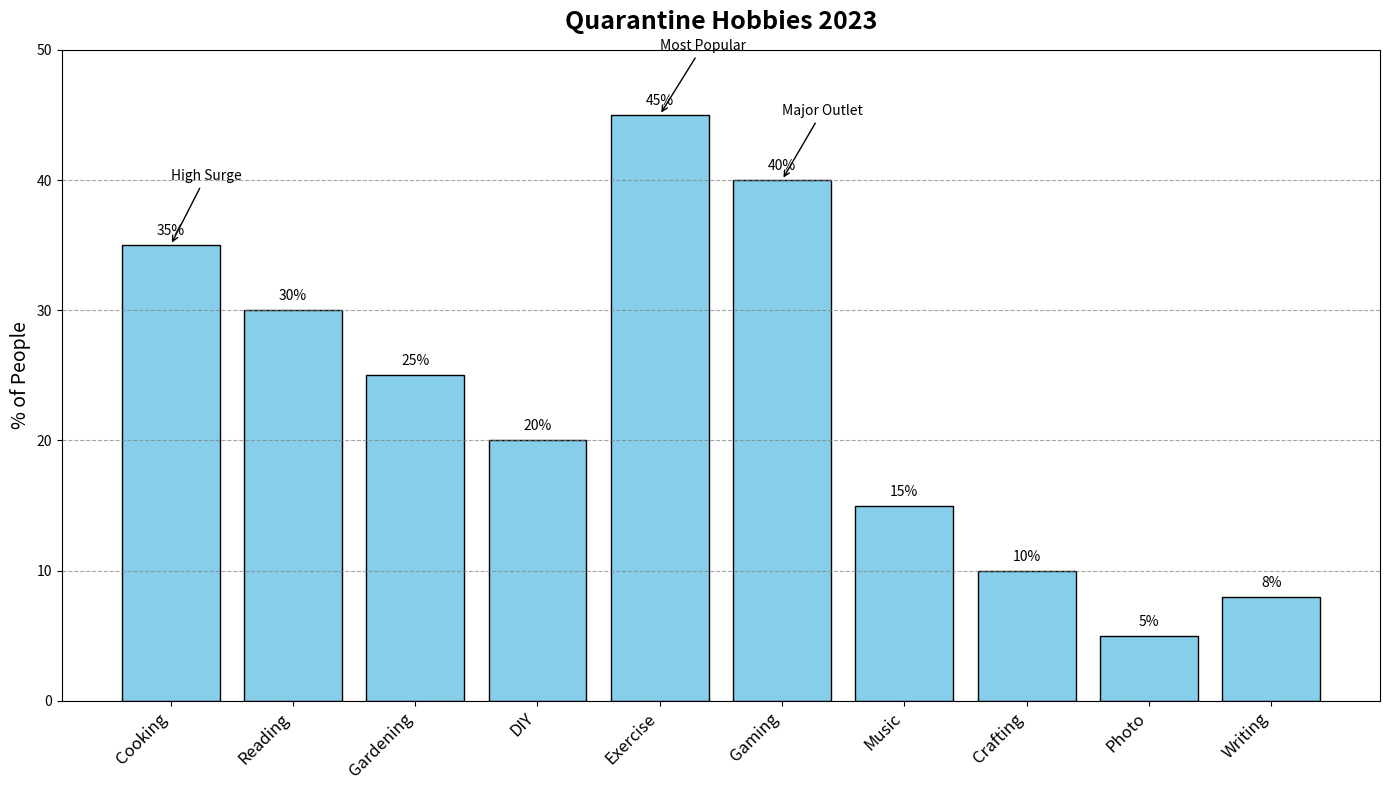

Here is the Python script that generated this plot:
import matplotlib.pyplot as plt
import numpy as np

hobbies = [
    "Cooking", 
    "Reading", 
    "Gardening", 
    "DIY", 
    "Exercise", 
    "Gaming", 
    "Music", 
    "Crafting", 
    "Photo", 
    "Writing"
]

percentages = [35, 30, 25, 20, 45, 40, 15, 10, 5, 8]

fig, ax = plt.subplots(figsize=(14, 8))
bars = ax.bar(hobbies, percentages, color='skyblue', edgecolor='black')
ax.bar_label(bars, fmt='%.0f%%', padding=5, fontsize=10)

ax.set_title("Quarantine Hobbies 2023", fontsize=18, fontweight='bold', pad=15)
ax.set_ylabel("% of People", fontsize=14)
ax.set_ylim(0, 50)
ax.set_xticklabels(hobbies, rotation=45, ha='right', fontsize=12)

ax.set_xticks(range(len(hobbies)))
ax.yaxis.grid(True, linestyle='--', color='grey', alpha=0.7)

annotations = [
    ("Most Popular", 45),
    ("High Surge", 35),
    ("Major Outlet", 40)
]

for annotation, value in annotations:
    hobby_index = percentages.index(value)
    ax.annotate(annotation, xy=(hobby_index, value), 
                xytext=(hobby_index, value + 5),
                arrowprops=dict(arrowstyle="->", color='black'),
                fontsize=10, color='black')

plt.tight_layout()
plt.show()
